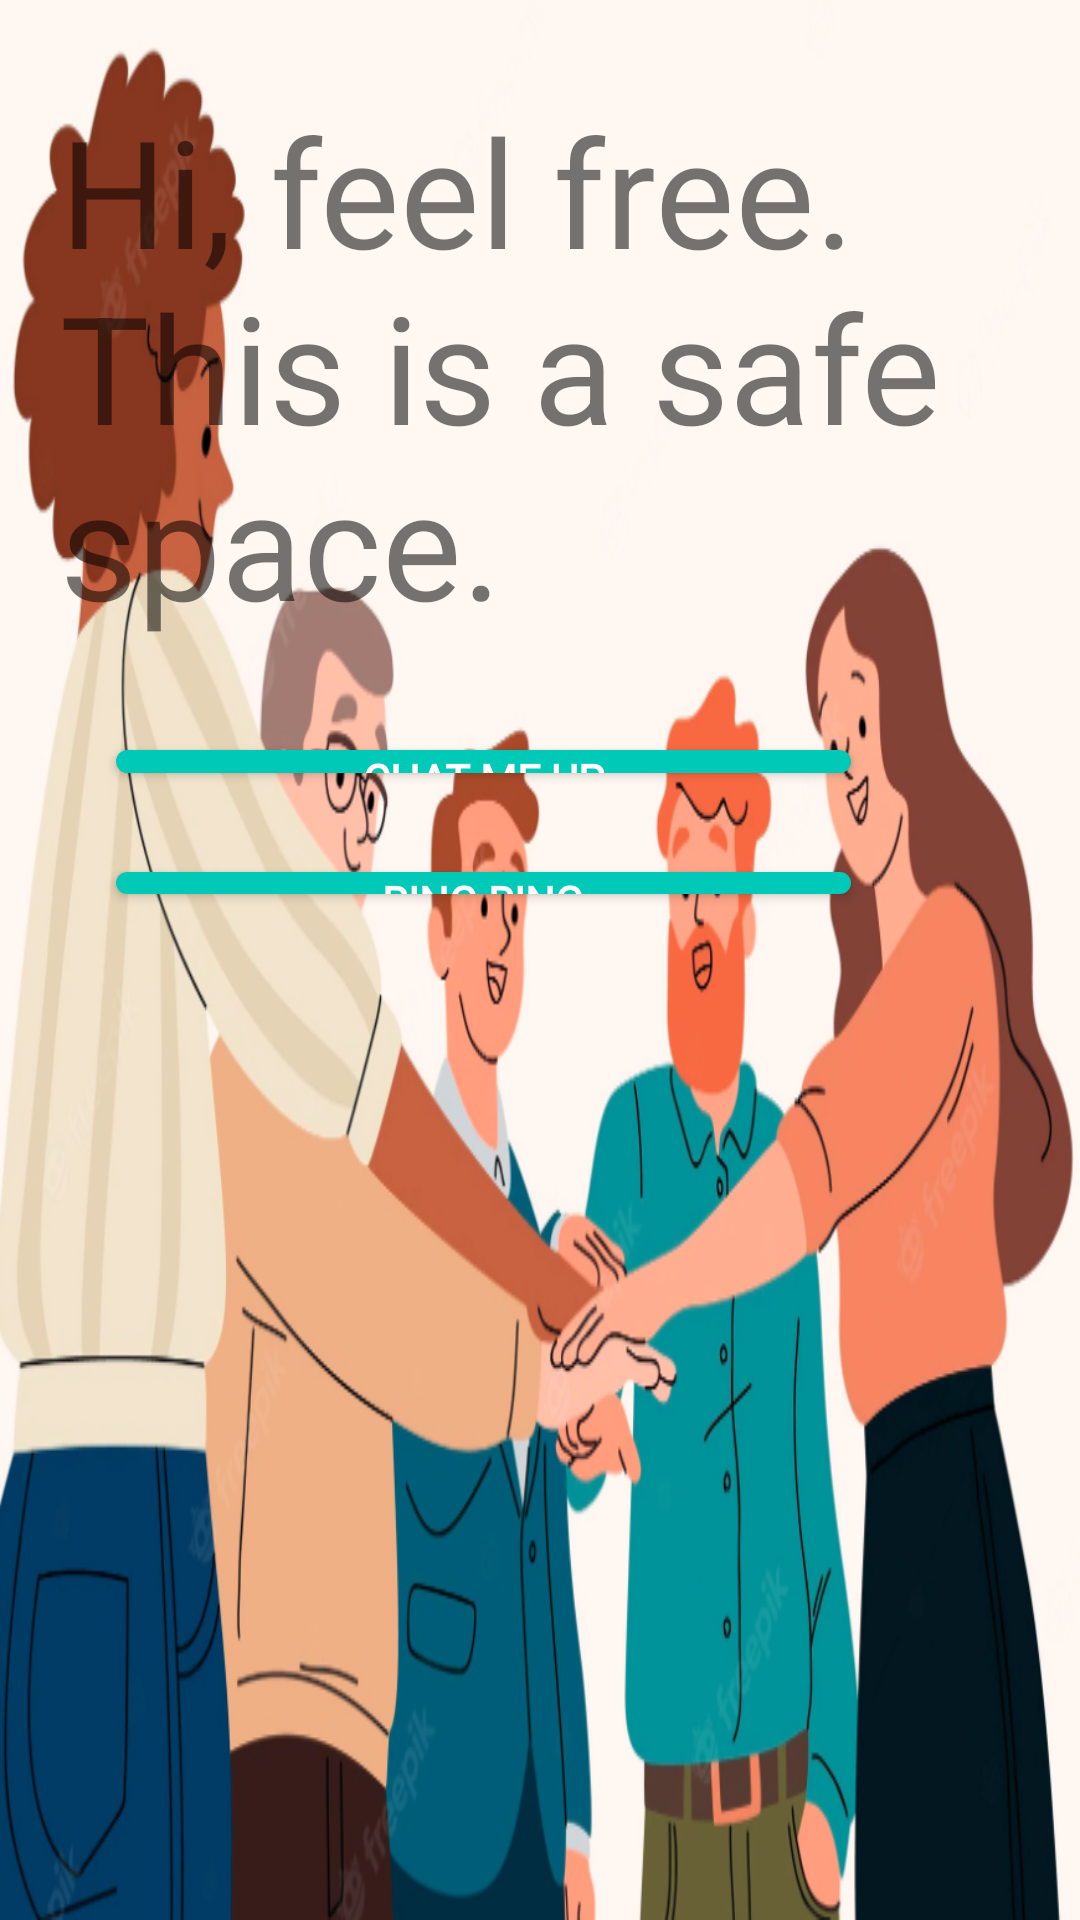

Produce the Android XML layout that renders to this screen, including the resource entries it uses.
<!-- AndroidManifest.xml: application theme Theme.AuthenticationApplication -->
<!-- res/layout/activity_chat_with_me.xml -->
<?xml version="1.0" encoding="utf-8"?>
<androidx.constraintlayout.widget.ConstraintLayout xmlns:android="http://schemas.android.com/apk/res/android"
    xmlns:app="http://schemas.android.com/apk/res-auto"
    xmlns:tools="http://schemas.android.com/tools"
    android:layout_width="match_parent"
    android:layout_height="match_parent"
    tools:context=".ChatWithMe"
    android:background="@drawable/together">


    <TextView
        android:layout_marginStart="20dp"
        android:layout_marginTop="30dp"
        android:id="@+id/txtView"
        android:layout_width="match_parent"
        android:layout_height="match_parent"
        android:text="Hi, feel free. This is a safe space."
        android:textSize="50sp"
        app:layout_constraintBottom_toBottomOf="parent"
        app:layout_constraintEnd_toEndOf="parent"
        app:layout_constraintHorizontal_bias="1.0"
        app:layout_constraintStart_toStartOf="parent"
        app:layout_constraintTop_toTopOf="parent"
        app:layout_constraintVertical_bias="0.067" />


    <Button
        android:id="@+id/btnSms"
        style="@style/ButtonGreen"
        android:layout_width="245dp"
        android:layout_height="0dp"
        android:layout_marginTop="250dp"
        android:layout_marginBottom="33dp"
        android:text="Chat Me Up"
        app:layout_constraintBottom_toTopOf="@+id/btnCall"
        app:layout_constraintEnd_toEndOf="parent"
        app:layout_constraintHorizontal_bias="0.337"
        app:layout_constraintStart_toStartOf="parent"
        app:layout_constraintTop_toTopOf="parent" />

    <Button
        android:id="@+id/btnCall"
        style="@style/ButtonGreen"
        android:layout_width="245dp"
        android:layout_height="0dp"
        android:layout_marginBottom="342dp"
        android:text="Ring Ring"
        app:layout_constraintBottom_toBottomOf="parent"
        app:layout_constraintEnd_toEndOf="parent"
        app:layout_constraintHorizontal_bias="0.337"
        app:layout_constraintStart_toStartOf="parent"
        app:layout_constraintTop_toBottomOf="@+id/btnSms"
        app:layout_constraintVertical_bias="0.499" />

</androidx.constraintlayout.widget.ConstraintLayout>
<!-- resources referenced by this layout -->
<resources>
  <!-- drawable together: png bitmap (drawable-v24, 374815 bytes) -->
  <style name="ButtonGreen">
          <item name="android:background">@drawable/bg_button</item>
          <item name="backgroundTint">@color/primary_color</item>
          <item name="android:fontFamily">@font/montserrat</item>
          <item name="android:textColor">@color/white</item>
          <item name="android:textSize">14sp</item>
          <item name="android:textStyle">bold</item>
      </style>
  <style name="Theme.AuthenticationApplication" parent="Theme.MaterialComponents.DayNight.NoActionBar">
          
          <item name="colorPrimary">@color/primary_color</item>
          <item name="colorPrimaryVariant">@color/primary_color</item>
          <item name="colorOnPrimary">@color/white</item>
          
          <item name="colorSecondary">@color/teal_200</item>
          <item name="colorSecondaryVariant">@color/teal_700</item>
          <item name="colorOnSecondary">@color/black</item>
          
          <item name="android:statusBarColor">?attr/colorPrimaryVariant</item>
          
      </style>
  <!-- drawable bg_button (drawable) -->
  <?xml version="1.0" encoding="utf-8"?>
  <shape xmlns:tools="http://schemas.android.com/tools"
      xmlns:android="http://schemas.android.com/apk/res/android"
      tools:ignore="ExtraText">
     android:shape ="rectangle">
  
     <solid android:color="@color/white"/>
     <corners android:radius="5dp"/>
  
  </shape>
  <color name="primary_color">#00C9B8</color>
  <color name="white">#FFFFFFFF</color>
  <color name="teal_200">#FF03DAC5</color>
  <color name="teal_700">#FF018786</color>
  <color name="black">#000000</color>
</resources>
